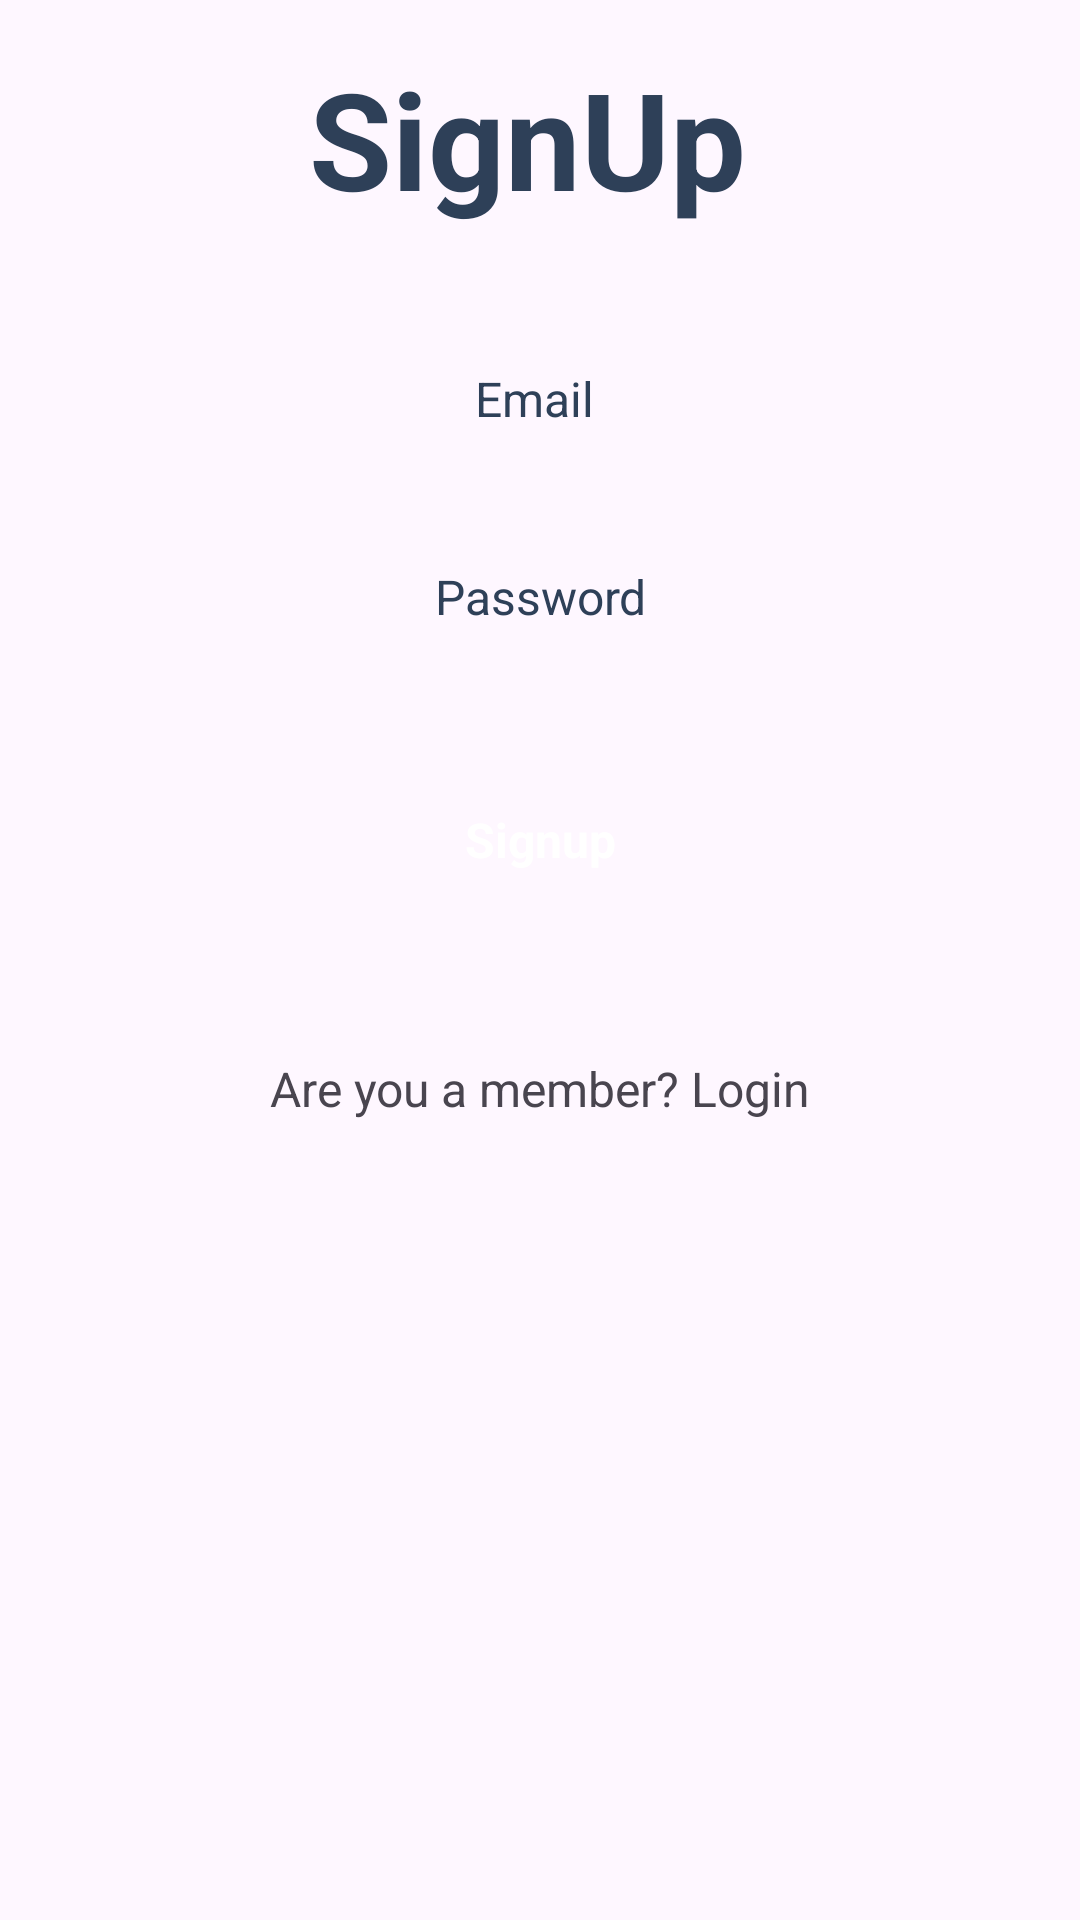

Layout XML and referenced resources for this Android screen:
<!-- AndroidManifest.xml: application theme Theme.BTL_DDNC -->
<!-- res/layout/activity_signup.xml -->
<?xml version="1.0" encoding="utf-8"?>
<androidx.constraintlayout.widget.ConstraintLayout xmlns:android="http://schemas.android.com/apk/res/android"
    xmlns:app="http://schemas.android.com/apk/res-auto"
    xmlns:tools="http://schemas.android.com/tools"
    android:layout_width="match_parent"
    android:layout_height="match_parent"
    tools:context=".Activity.LoginActivity">

    <ScrollView
        android:layout_width="match_parent"
        android:layout_height="match_parent" >

        <LinearLayout
            android:layout_width="match_parent"
            android:layout_height="wrap_content"
            android:orientation="vertical">

            <LinearLayout
                android:layout_width="match_parent"
                android:layout_height="match_parent"
                android:gravity="center"
                android:layout_marginTop="16dp"
                android:orientation="horizontal">

                <TextView
                    android:id="@+id/textView3"
                    android:layout_width="wrap_content"
                    android:layout_height="wrap_content"
                    android:layout_marginEnd="8dp"
                    android:text="SignUp"
                    android:textColor="@color/blue_grey"
                    android:textSize="45sp"
                    android:textStyle="bold" />

            </LinearLayout>

            <EditText
                android:id="@+id/userEdt"
                android:layout_width="match_parent"
                android:layout_height="50dp"
                android:layout_marginStart="32dp"
                android:layout_marginTop="32dp"
                android:layout_marginEnd="32dp"
                android:background="@drawable/edittext_background"
                android:ems="10"
                android:hint="Email "
                android:inputType="text"
                android:textAlignment="center"
                android:textColorHint="@color/blue_grey"
                android:textSize="16sp" />
            <EditText
                android:id="@+id/passEdt"
                android:layout_width="match_parent"
                android:layout_height="50dp"
                android:layout_marginTop="16dp"
                android:layout_marginEnd="32dp"
                android:layout_marginStart="32dp"
                android:hint="Password"
                android:textAlignment="center"
                android:textColorHint="@color/blue_grey"
                android:textSize="16sp"
                android:ems="10"
                android:background="@drawable/edittext_background"
                android:inputType="textPassword"
                />

            <androidx.appcompat.widget.AppCompatButton
                android:id="@+id/signupBtn"
                style="@android:style/Widget.Button"
                android:layout_width="match_parent"
                android:layout_height="wrap_content"
                android:layout_margin="32dp"
                android:background="@drawable/red_button_background"
                android:text="Signup"
                android:textColor="@color/white"
                android:textSize="16sp"
                android:textStyle="bold" />

            <TextView
                android:id="@+id/btnlogin1"
                android:layout_width="match_parent"
                android:layout_height="wrap_content"
                android:layout_marginTop="16dp"
                android:text="Are you a member? Login"
                android:textAlignment="center"
                android:textSize="16sp" />

        </LinearLayout>
    </ScrollView>
</androidx.constraintlayout.widget.ConstraintLayout>
<!-- resources referenced by this layout -->
<resources>
  <color name="blue_grey">#2E4058</color>
  <color name="white">#FFFFFFFF</color>
  <style name="Theme.BTL_DDNC" parent="Base.Theme.BTL_DDNC" />
  <style name="Base.Theme.BTL_DDNC" parent="Theme.Material3.DayNight.NoActionBar">
          
          
      </style>
</resources>
